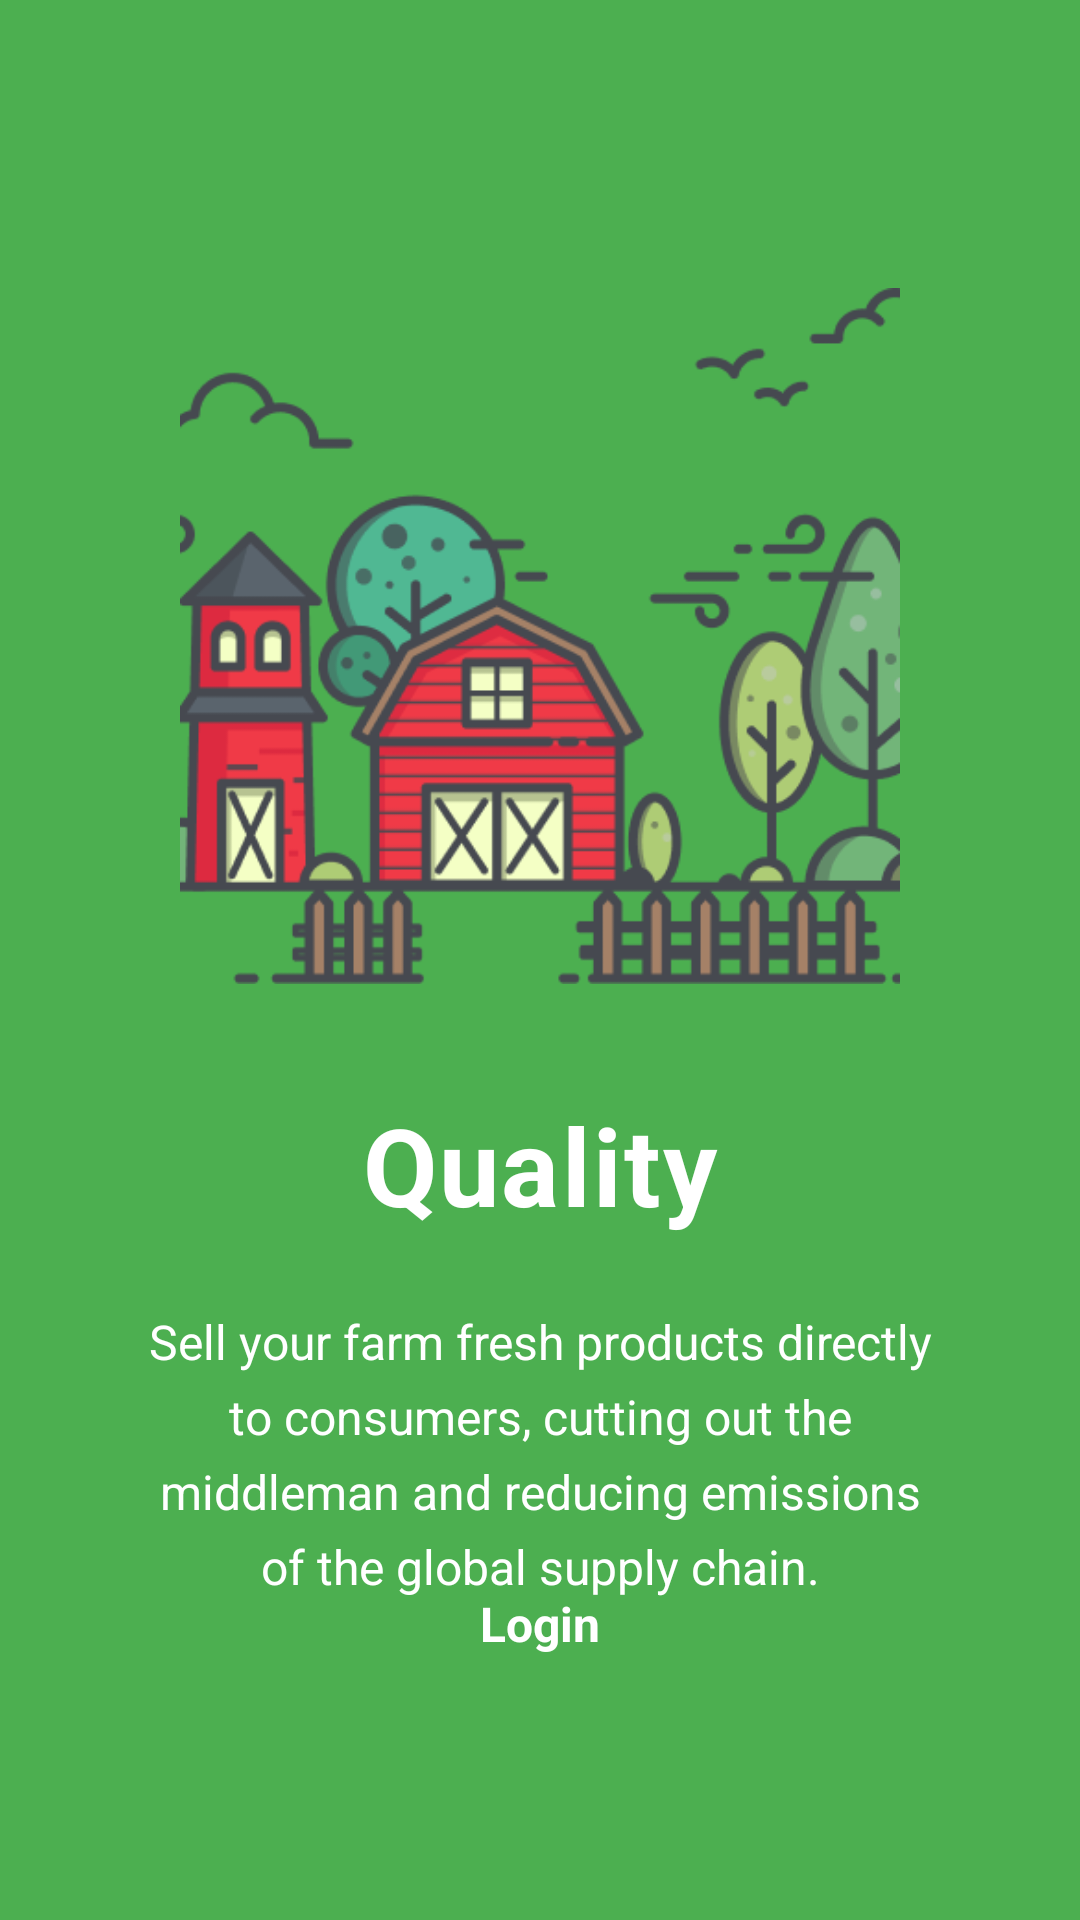

This screen was rendered from an Android layout file. Write that file and the resources it references.
<!-- AndroidManifest.xml: application theme Theme.SoftwareLabAssignmentApp -->
<!-- res/layout/fragment_on_boarding2.xml -->
<?xml version="1.0" encoding="utf-8"?>
<androidx.constraintlayout.widget.ConstraintLayout
    xmlns:android="http://schemas.android.com/apk/res/android"
    xmlns:app="http://schemas.android.com/apk/res-auto"
    android:layout_width="match_parent"
    android:layout_height="match_parent"
    android:background="#4CAF50"
    android:padding="32dp">

    
<ImageView
android:id="@+id/ivIllustration"
android:layout_width="240dp"
android:layout_height="240dp"
android:src="@drawable/group"
    android:contentDescription="Quality Illustration"
    android:scaleType="fitCenter"
    app:layout_constraintTop_toTopOf="parent"
    app:layout_constraintStart_toStartOf="parent"
    app:layout_constraintEnd_toEndOf="parent"
    android:layout_marginTop="60dp" />

    
<TextView
android:id="@+id/tvTitle"
android:layout_width="wrap_content"
android:layout_height="wrap_content"
android:text="Quality"
android:textSize="36sp"
android:textStyle="bold"
android:textColor="#FFFFFF"
android:letterSpacing="0.02"
app:layout_constraintTop_toBottomOf="@id/ivIllustration"
app:layout_constraintStart_toStartOf="parent"
app:layout_constraintEnd_toEndOf="parent"
android:layout_marginTop="32dp" />

    
<TextView
android:id="@+id/tvDescription"
android:layout_width="0dp"
android:layout_height="wrap_content"
android:text="Sell your farm fresh products directly to consumers, cutting out the middleman and reducing emissions of the global supply chain."
android:textSize="16sp"
android:textColor="#FFFFFF"
android:gravity="center"
android:lineSpacingExtra="6dp"
app:layout_constraintTop_toBottomOf="@id/tvTitle"
app:layout_constraintStart_toStartOf="parent"
app:layout_constraintEnd_toEndOf="parent"
android:layout_marginTop="24dp"
android:layout_marginHorizontal="16dp" />

    
<com.google.android.material.button.MaterialButton
android:id="@+id/btnJoin"
android:layout_width="wrap_content"
android:layout_height="56dp"
android:text="Join the movement!"
android:textSize="16sp"
android:textAllCaps="false"
android:textColor="#FFFFFF"
app:backgroundTint="#0047FF"
app:cornerRadius="28dp"
    app:layout_constraintTop_toBottomOf="@id/tvDescription"
    app:layout_constraintStart_toStartOf="parent"
    app:layout_constraintEnd_toEndOf="parent"
    android:layout_marginTop="48dp"
    android:visibility="gone" />   

    
<TextView
android:id="@+id/tvLogin"
android:layout_width="wrap_content"
android:layout_height="wrap_content"
android:text="Login"
android:textSize="16sp"
android:textColor="#FFFFFF"
android:textStyle="bold"
android:padding="8dp"
android:background="?attr/selectableItemBackgroundBorderless"
app:layout_constraintBottom_toBottomOf="parent"
app:layout_constraintStart_toStartOf="parent"
app:layout_constraintEnd_toEndOf="parent"
android:layout_marginBottom="48dp" />

    </androidx.constraintlayout.widget.ConstraintLayout>
<!-- resources referenced by this layout -->
<resources>
  <!-- drawable group: png bitmap (drawable, 33175 bytes) -->
  <style name="Theme.SoftwareLabAssignmentApp" parent="Base.Theme.SoftwareLabAssignmentApp" />
  <style name="Base.Theme.SoftwareLabAssignmentApp" parent="Theme.Material3.DayNight.NoActionBar">
          
          
      </style>
</resources>
